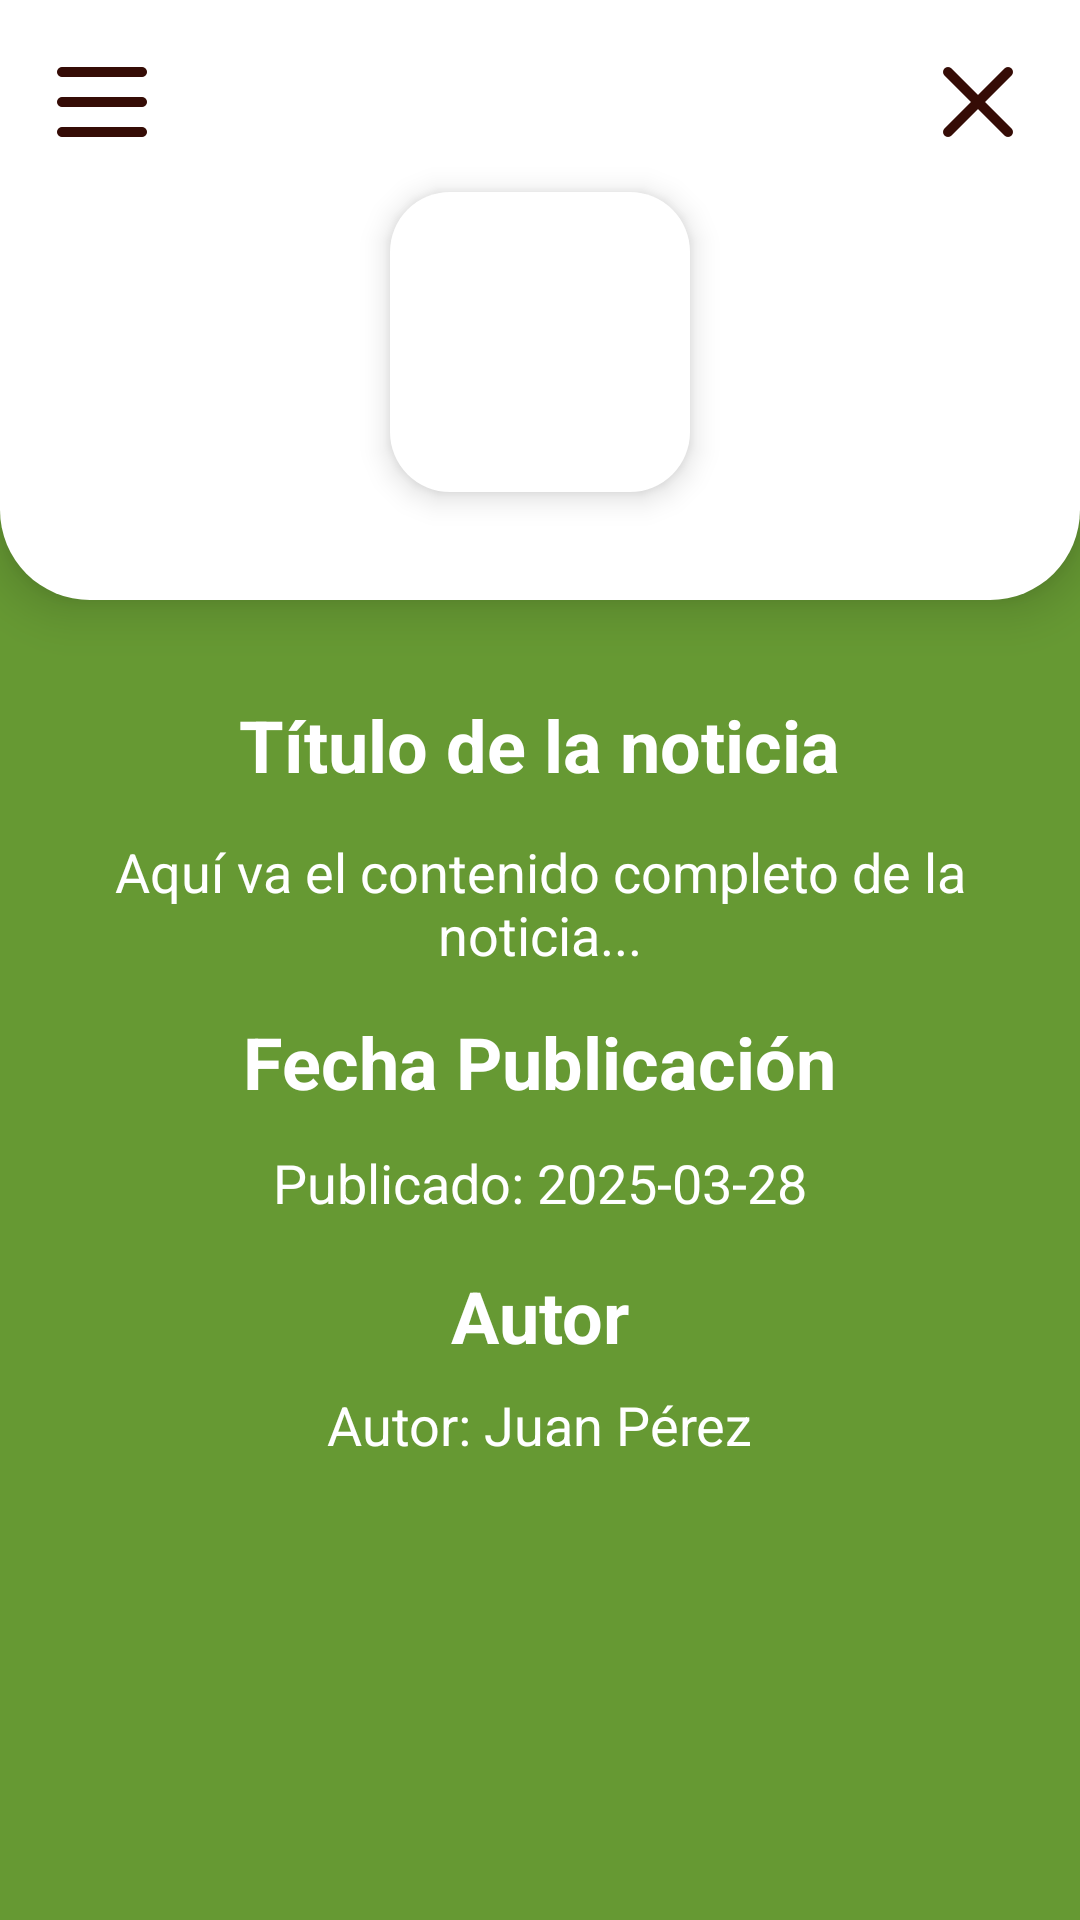

Here is an Android app screen rendered from its layout file. Give the layout XML and the strings, colors and styles it references.
<!-- AndroidManifest.xml: application theme Theme.PPT_MuniC -->
<!-- res/layout/activity_detalle_noticia.xml -->
<?xml version="1.0" encoding="utf-8"?>
<androidx.drawerlayout.widget.DrawerLayout
    xmlns:android="http://schemas.android.com/apk/res/android"
    xmlns:app="http://schemas.android.com/apk/res-auto"
    android:id="@+id/drawer_layout"
    android:layout_width="match_parent"
    android:layout_height="match_parent">

    
    <androidx.constraintlayout.widget.ConstraintLayout
        android:layout_width="match_parent"
        android:layout_height="match_parent"
        android:background="@color/verde_fondo">

        
        <androidx.constraintlayout.widget.ConstraintLayout
            android:id="@+id/contenedorSuperior"
            android:layout_width="match_parent"
            android:layout_height="200dp"
            android:background="@drawable/bg_redondeado_abajo"
            android:elevation="10dp"
            android:padding="2dp"
            app:layout_constraintTop_toTopOf="parent">

            
            <ImageView
                android:id="@+id/menu_icon"
                android:layout_width="40dp"
                android:layout_height="40dp"
                android:src="@drawable/ic_menu"
                app:tint="@color/marron_texto"
                android:layout_margin="12dp"
                app:layout_constraintStart_toStartOf="parent"
                app:layout_constraintTop_toTopOf="parent" />

            
            <ImageView
                android:id="@+id/btn_cerrar"
                android:layout_width="40dp"
                android:layout_height="40dp"
                android:src="@drawable/ic_close"
                android:background="?attr/selectableItemBackground"
                app:tint="@color/marron_texto"
                android:layout_margin="12dp"
                app:layout_constraintEnd_toEndOf="parent"
                app:layout_constraintTop_toTopOf="parent" />

            
            <ImageView
                android:id="@+id/iconoComercio"
                android:layout_width="100dp"
                android:layout_height="100dp"
                android:layout_marginTop="10dp"
                android:background="@drawable/bg_categoria"
                android:padding="4dp"
                android:elevation="6dp"
                app:layout_constraintTop_toBottomOf="@id/menu_icon"
                app:layout_constraintStart_toStartOf="parent"
                app:layout_constraintEnd_toEndOf="parent" />
        </androidx.constraintlayout.widget.ConstraintLayout>

        
        <ScrollView
            android:layout_width="0dp"
            android:layout_height="0dp"
            android:fillViewport="true"
            app:layout_constraintTop_toBottomOf="@id/contenedorSuperior"
            app:layout_constraintBottom_toBottomOf="parent"
            app:layout_constraintStart_toStartOf="parent"
            app:layout_constraintEnd_toEndOf="parent">

            <LinearLayout
                android:layout_width="match_parent"
                android:layout_height="wrap_content"
                android:background="@color/verde_fondo"
                android:orientation="vertical"
                android:padding="16dp">

                
                <TextView
                    android:id="@+id/tvNombre"
                    android:layout_width="wrap_content"
                    android:layout_height="wrap_content"
                    android:text="Título de la noticia"
                    android:textColor="@color/blanco"
                    android:textSize="24sp"
                    android:textStyle="bold"
                    android:layout_gravity="center_horizontal"
                    android:layout_marginTop="16dp" />

                
                <TextView
                    android:id="@+id/tvDescripcion"
                    android:layout_width="match_parent"
                    android:layout_height="wrap_content"
                    android:text="Aquí va el contenido completo de la noticia..."
                    android:textColor="@color/blanco"
                    android:textSize="18sp"
                    android:padding="14dp"
                    android:textAlignment="center" />

                
                <TextView
                    android:id="@+id/tvFechaPublicacion"
                    android:layout_width="wrap_content"
                    android:layout_height="wrap_content"
                    android:text="Fecha Publicación"
                    android:textColor="@color/blanco"
                    android:textSize="24sp"
                    android:textStyle="bold"
                    android:layout_gravity="center_horizontal" />

                
                <TextView
                    android:id="@+id/tvFecha"
                    android:layout_width="wrap_content"
                    android:layout_height="wrap_content"
                    android:text="Publicado: 2025-03-28"
                    android:textColor="@color/blanco"
                    android:textSize="18sp"
                    android:layout_marginTop="12dp"
                    android:layout_gravity="center_horizontal" />

                
                <TextView
                    android:id="@+id/tvAutorPublicacion"
                    android:layout_width="wrap_content"
                    android:layout_height="wrap_content"
                    android:text="Autor"
                    android:textColor="@color/blanco"
                    android:textSize="24sp"
                    android:textStyle="bold"
                    android:layout_marginTop="16dp"
                    android:layout_gravity="center_horizontal" />

                
                <TextView
                    android:id="@+id/tvTelefono"
                    android:layout_width="wrap_content"
                    android:layout_height="wrap_content"
                    android:text="Autor: Juan Pérez"
                    android:textColor="@color/blanco"
                    android:textSize="18sp"
                    android:layout_marginTop="8dp"
                    android:layout_gravity="center_horizontal" />
            </LinearLayout>
        </ScrollView>
    </androidx.constraintlayout.widget.ConstraintLayout>

    
    <com.google.android.material.navigation.NavigationView
        android:id="@+id/nav_view"
        android:layout_width="260dp"
        android:layout_height="match_parent"
        android:layout_gravity="start"
        android:background="@color/blanco"
        app:menu="@menu/drawer_menu"
        app:headerLayout="@layout/drawer_header"
        app:itemIconTint="@null"
        app:itemIconSize="40dp"
        app:itemTextAppearance="@style/CustomMenuText" />
</androidx.drawerlayout.widget.DrawerLayout>
<!-- res/layout/drawer_header.xml (included above) -->
<?xml version="1.0" encoding="utf-8"?>
<androidx.constraintlayout.widget.ConstraintLayout
    xmlns:android="http://schemas.android.com/apk/res/android"
    xmlns:app="http://schemas.android.com/apk/res-auto"
    android:layout_width="match_parent"
    android:layout_height="wrap_content"
    android:background="@color/blanco"
    android:padding="16dp">

    
    <ImageView
        android:id="@+id/close_drawer"
        android:layout_width="40dp"
        android:layout_height="40dp"
        android:src="@drawable/ic_close"
        app:tint="@color/marron_texto"
        android:contentDescription="Cerrar"
        app:layout_constraintTop_toTopOf="parent"
        app:layout_constraintEnd_toEndOf="parent" />

    
    <TextView
        android:id="@+id/drawer_title"
        android:layout_width="wrap_content"
        android:layout_height="wrap_content"
        android:text="Menú"
        android:textColor="@color/marron_texto"
        android:textSize="32sp"
        android:textStyle="bold"
        app:layout_constraintStart_toStartOf="parent"
        app:layout_constraintTop_toTopOf="@id/close_drawer"
        app:layout_constraintBottom_toBottomOf="@id/close_drawer"
        android:fontFamily="@font/flamante_round_bold" />

    
    <ImageView
        android:id="@+id/drawer_logo_bottom"
        android:layout_width="170dp"
        android:layout_height="170dp"
        android:src="@drawable/tenori_icon"
        android:contentDescription="Logo grande"
        app:layout_constraintTop_toBottomOf="@id/close_drawer"
        app:layout_constraintStart_toStartOf="parent"
        app:layout_constraintEnd_toEndOf="parent"
        android:layout_marginTop="16dp" />

</androidx.constraintlayout.widget.ConstraintLayout>
<!-- resources referenced by this layout -->
<resources>
  <color name="blanco">#FFFFFF</color>
  <color name="marron_texto">#350C06</color>
  <color name="verde_fondo">#669933</color>
  <!-- drawable bg_categoria (drawable) -->
  <?xml version="1.0" encoding="utf-8"?>
  <shape xmlns:android="http://schemas.android.com/apk/res/android"
      android:shape="rectangle">
  
      <solid android:color="@color/blanco"/>
  
      <corners android:radius="20dp"/>
  
      <padding android:left="8dp" android:right="8dp" android:top="8dp" android:bottom="8dp"/>
  </shape>
  <!-- drawable bg_redondeado_abajo (drawable) -->
  <?xml version="1.0" encoding="utf-8"?>
  <shape xmlns:android="http://schemas.android.com/apk/res/android"
      android:shape="rectangle">
  
      
      <corners android:bottomLeftRadius="30dp"
          android:bottomRightRadius="30dp" />
  
      
      <solid android:color="@color/blanco" />
  
      
      <padding android:left="2dp"
          android:right="2dp"
          android:top="2dp"
          android:bottom="2dp" />
  </shape>
  <!-- drawable ic_close: png bitmap (drawable, 3093 bytes) -->
  <!-- drawable ic_menu: png bitmap (drawable, 2525 bytes) -->
  <style name="CustomMenuText" parent="TextAppearance.MaterialComponents.Body1">
          <item name="android:textSize">20sp</item>
          <item name="android:textColor">@color/amarillo_icono</item>
          <item name="android:fontFamily">@font/flamante_round_bold</item>
      </style>
  <style name="Theme.PPT_MuniC" parent="Theme.MaterialComponents.Light.NoActionBar" />
  <color name="amarillo_icono">#FFCC00</color>
</resources>
